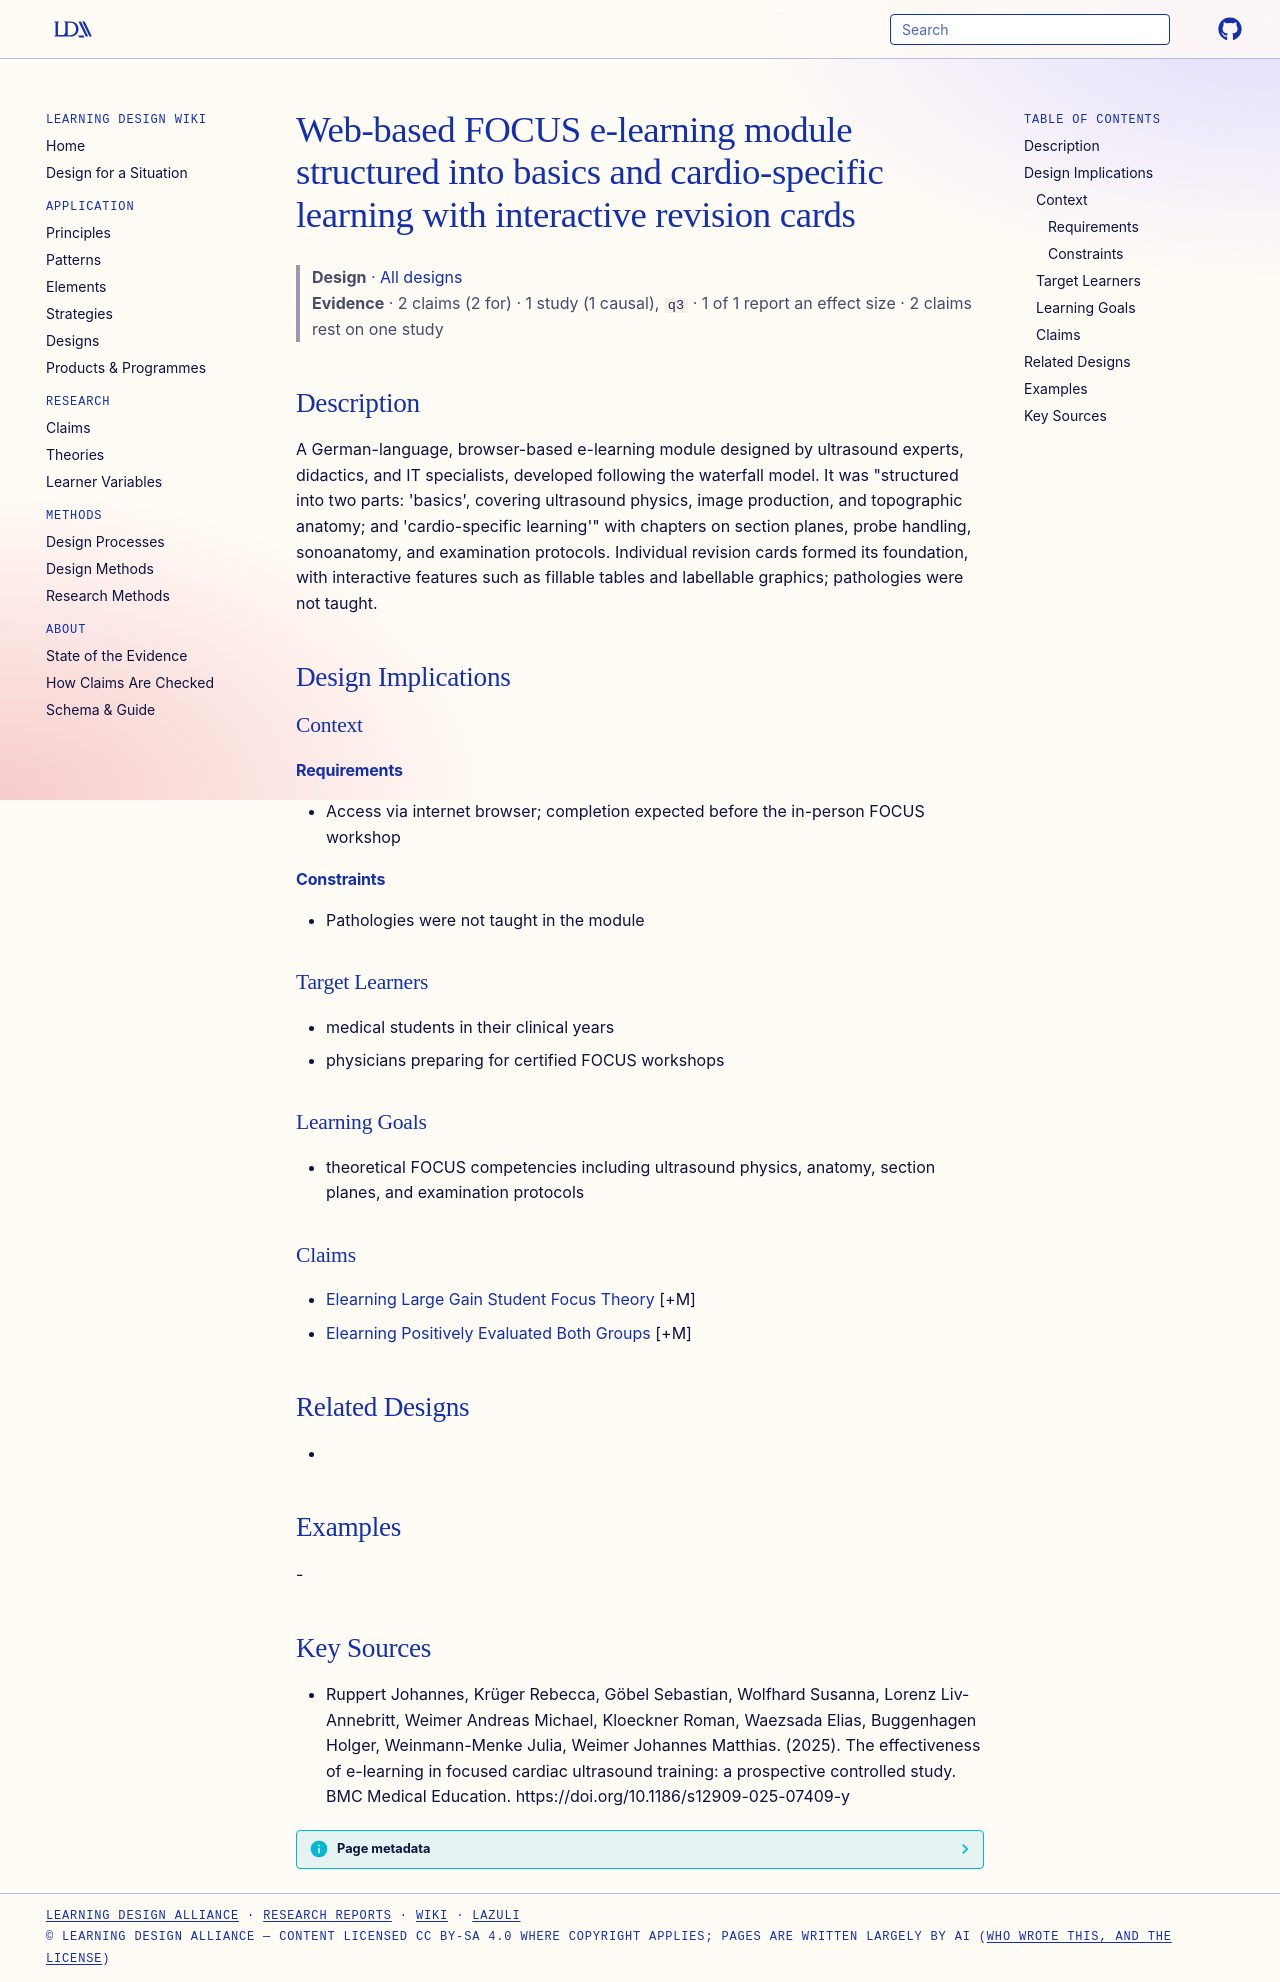

repository: Learning-Design-Alliance/learning-wiki · page: designs/focus-web-elearning-module/index.html · generator: mkdocs

---
type: design
id: focus-web-elearning-module
title: Web-based FOCUS e-learning module structured into basics and cardio-specific learning with interactive revision cards
description: A German-language, browser-based e-learning module designed by ultrasound experts, didactics, and IT specialists, developed following the waterfall model.
status: review
generated:
  by: "process:settle-candidates"
  at: 2026-11-06
sources:
  - id: ruppert-johannes-2025
    resource: "https://doi.org/10.1186/s12909-025-07409-y"
    title: "Ruppert Johannes, Krüger Rebecca, Göbel Sebastian, Wolfhard Susanna, Lorenz Liv-Annebritt, Weimer Andreas Michael, Kloeckner Roman, Waezsada Elias, Buggenhagen Holger, Weinmann-Menke Julia, Weimer Johannes Matthias. (2025). The effectiveness of e-learning in focused cardiac ultrasound training: a prospective controlled study. BMC Medical Education. https://doi.org/10.1186/s12909-025-07409-y"
    author: Ruppert Johannes, Krüger Rebecca, Göbel Sebastian, Wolfhard Susanna, Lorenz Liv-Annebritt, Weimer Andreas Michael, Kloeckner Roman, Waezsada Elias, Buggenhagen Holger, Weinmann-Menke Julia, Weimer Johannes Matthias
---

# Web-based FOCUS e-learning module structured into basics and cardio-specific learning with interactive revision cards

> **Design** · [All designs](index.md)
> **Evidence** · 2 claims (2 for) · 1 study (1 causal), `q3` · 1 of 1 report an effect size · 2 claims rest on one study

## Description
A German-language, browser-based e-learning module designed by ultrasound experts, didactics, and IT specialists, developed following the waterfall model. It was "structured into two parts: 'basics', covering ultrasound physics, image production, and topographic anatomy; and 'cardio-specific learning'" with chapters on section planes, probe handling, sonoanatomy, and examination protocols. Individual revision cards formed its foundation, with interactive features such as fillable tables and labellable graphics; pathologies were not taught.

## Design Implications

### Context
#### Requirements
- Access via internet browser; completion expected before the in-person FOCUS workshop
#### Constraints
- Pathologies were not taught in the module

### Target Learners
- medical students in their clinical years
- physicians preparing for certified FOCUS workshops

### Learning Goals
- theoretical FOCUS competencies including ultrasound physics, anatomy, section planes, and examination protocols

### Claims
- [Elearning Large Gain Student Focus Theory](../claims/elearning-large-gain-student-focus-theory.md) [+M]
- [Elearning Positively Evaluated Both Groups](../claims/elearning-positively-evaluated-both-groups.md) [+M]

## Related Designs
- 

## Examples
-

## Key Sources
- Ruppert Johannes, Krüger Rebecca, Göbel Sebastian, Wolfhard Susanna, Lorenz Liv-Annebritt, Weimer Andreas Michael, Kloeckner Roman, Waezsada Elias, Buggenhagen Holger, Weinmann-Menke Julia, Weimer Johannes Matthias. (2025). The effectiveness of e-learning in focused cardiac ultrasound training: a prospective controlled study. BMC Medical Education. https://doi.org/10.1186/s12909-025-07409-y
